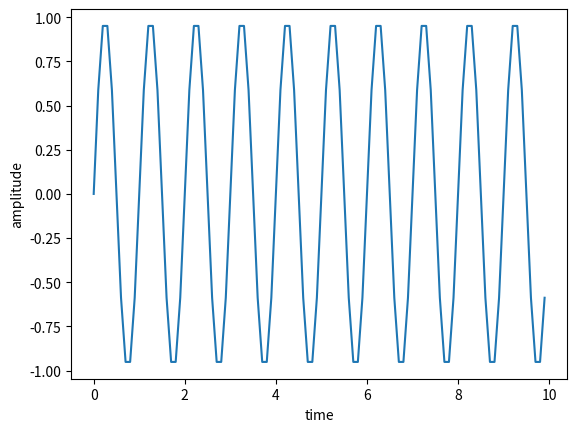

The matplotlib source for this figure:
import numpy as np
import matplotlib.pyplot as mp
t=np.arange(0,10,0.1)
x1=np.sin(2*np.pi*t)
mp.plot(t,x1)
mp.xlabel('time')
mp.ylabel('amplitude')
mp.show()